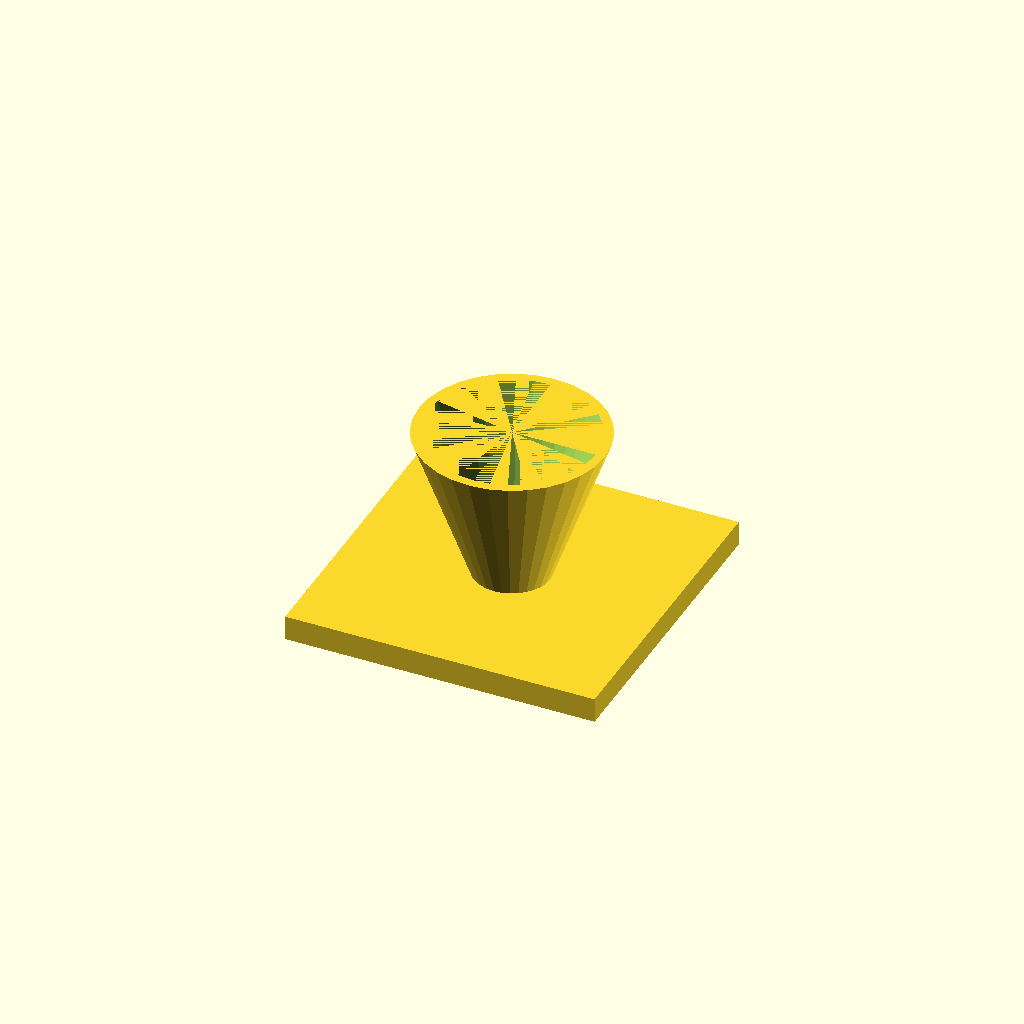
Cell 1: the model at its default parameters.
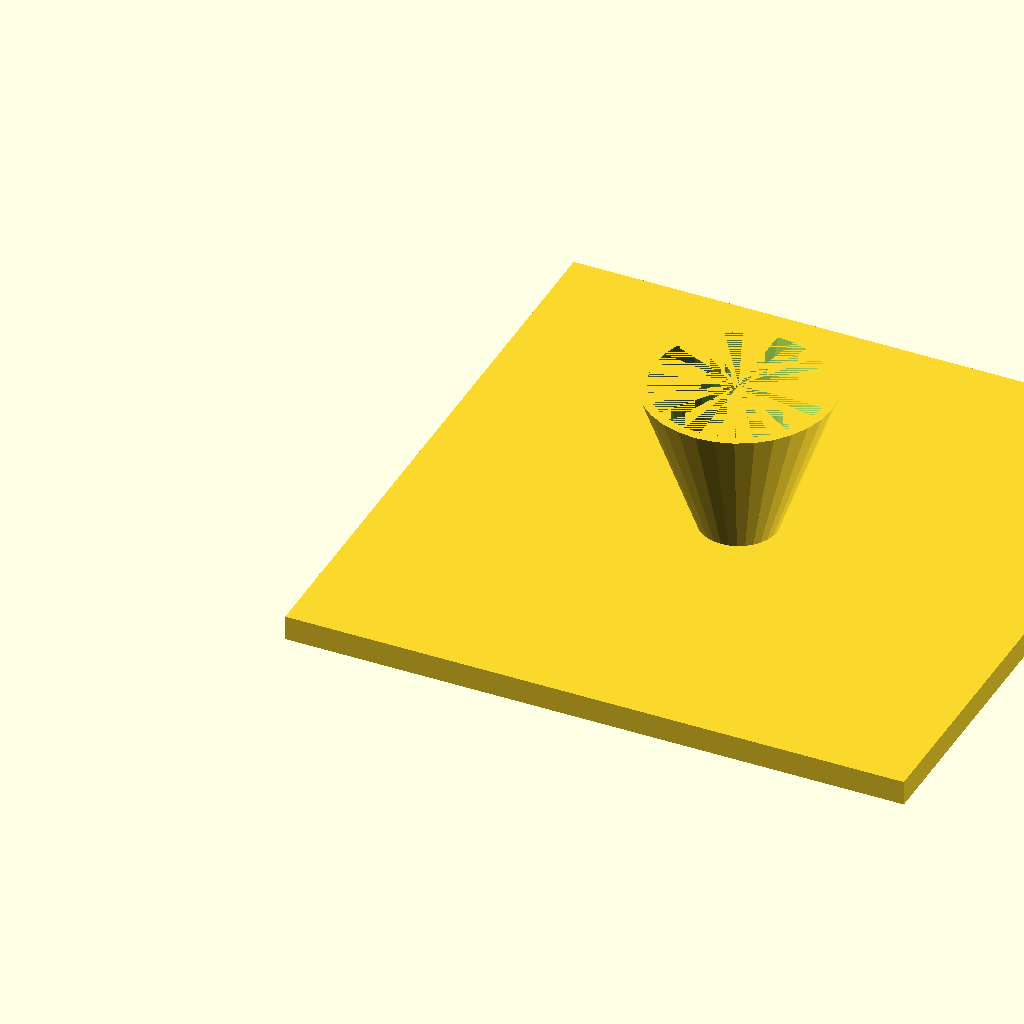
Cell 2: the same model with fl = 200.
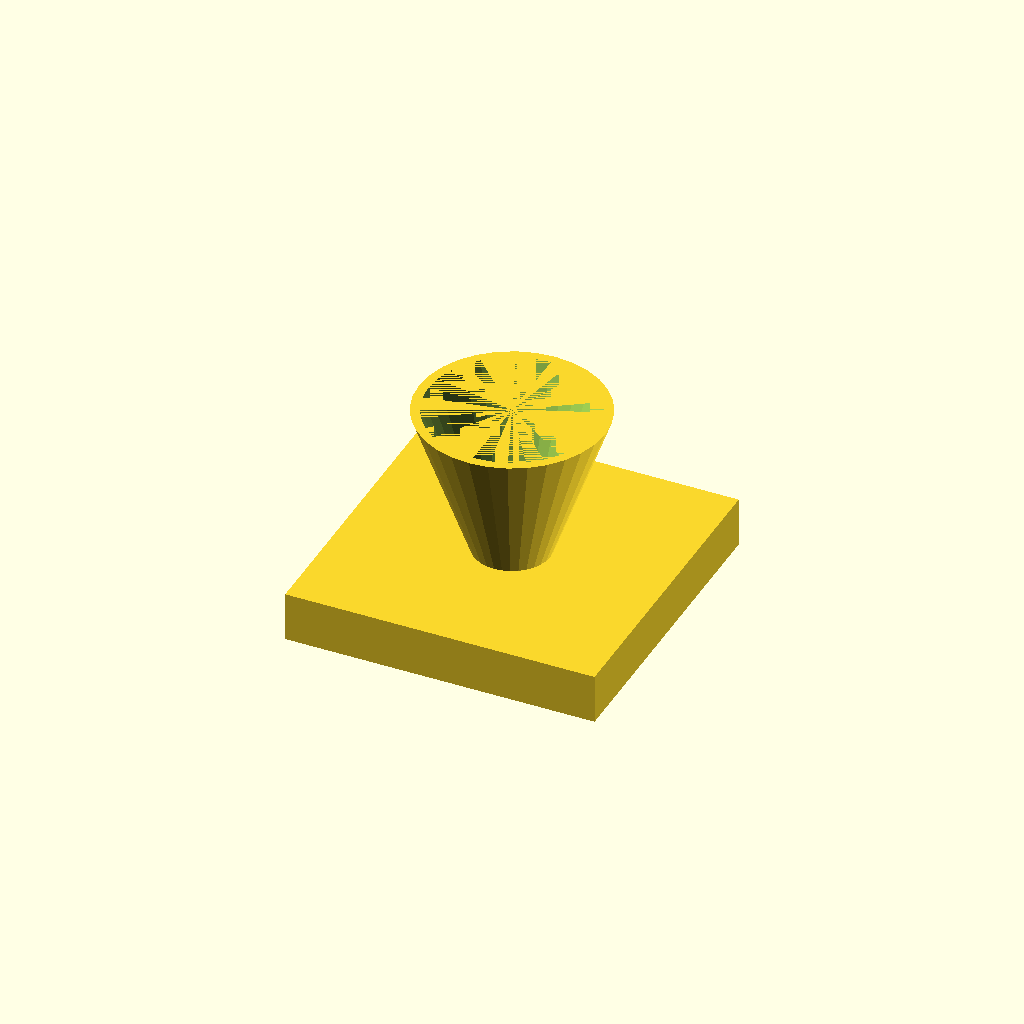
Cell 3 — fl_t set to 16, the other parameters unchanged.
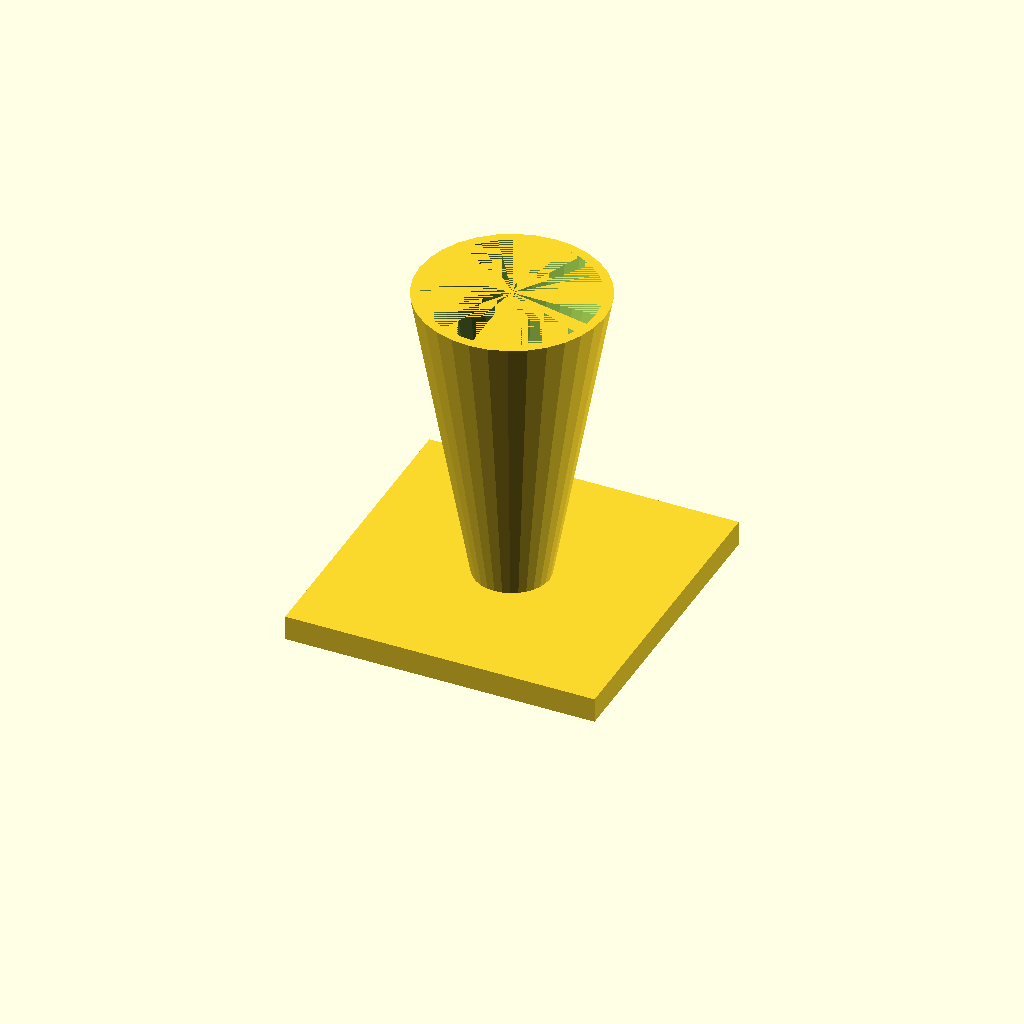
Cell 4: cone_h = 100 (everything else at default).
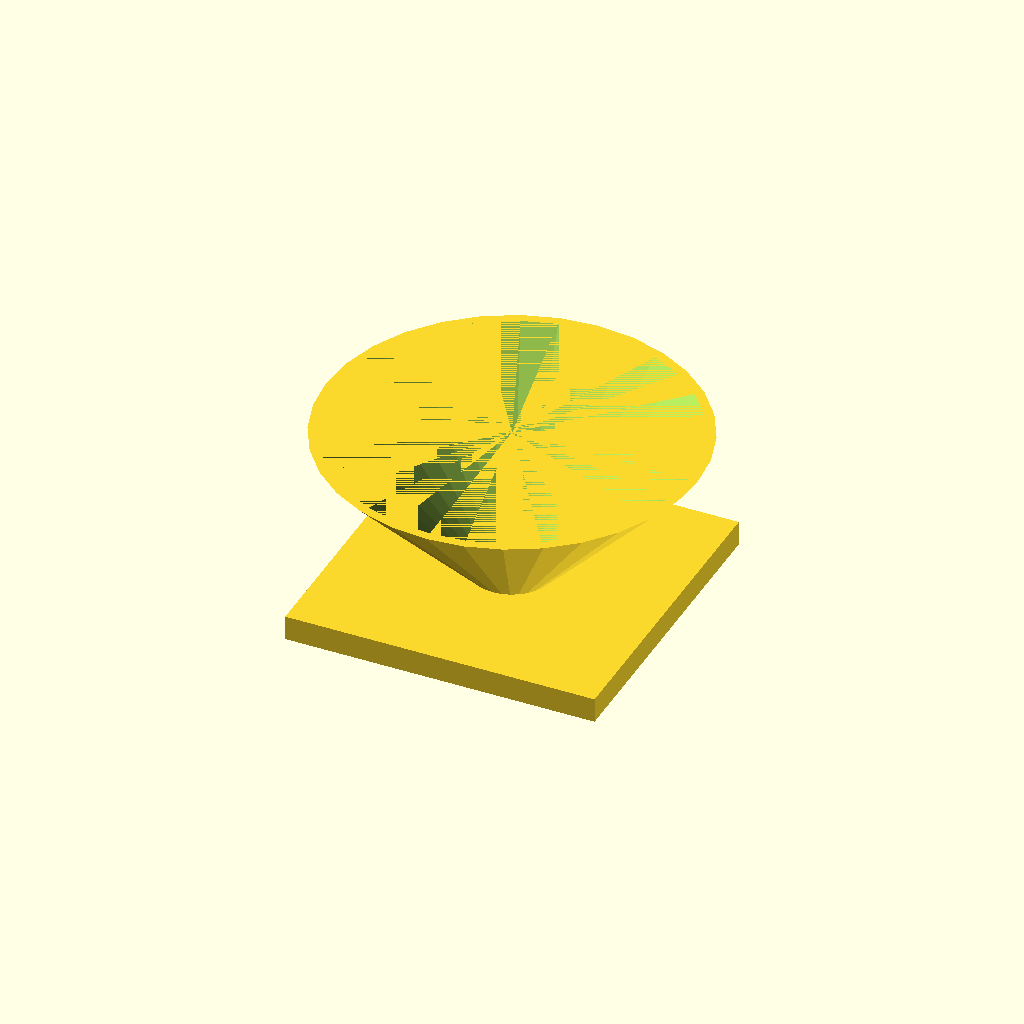
Cell 5: top_d = 120 (everything else at default).
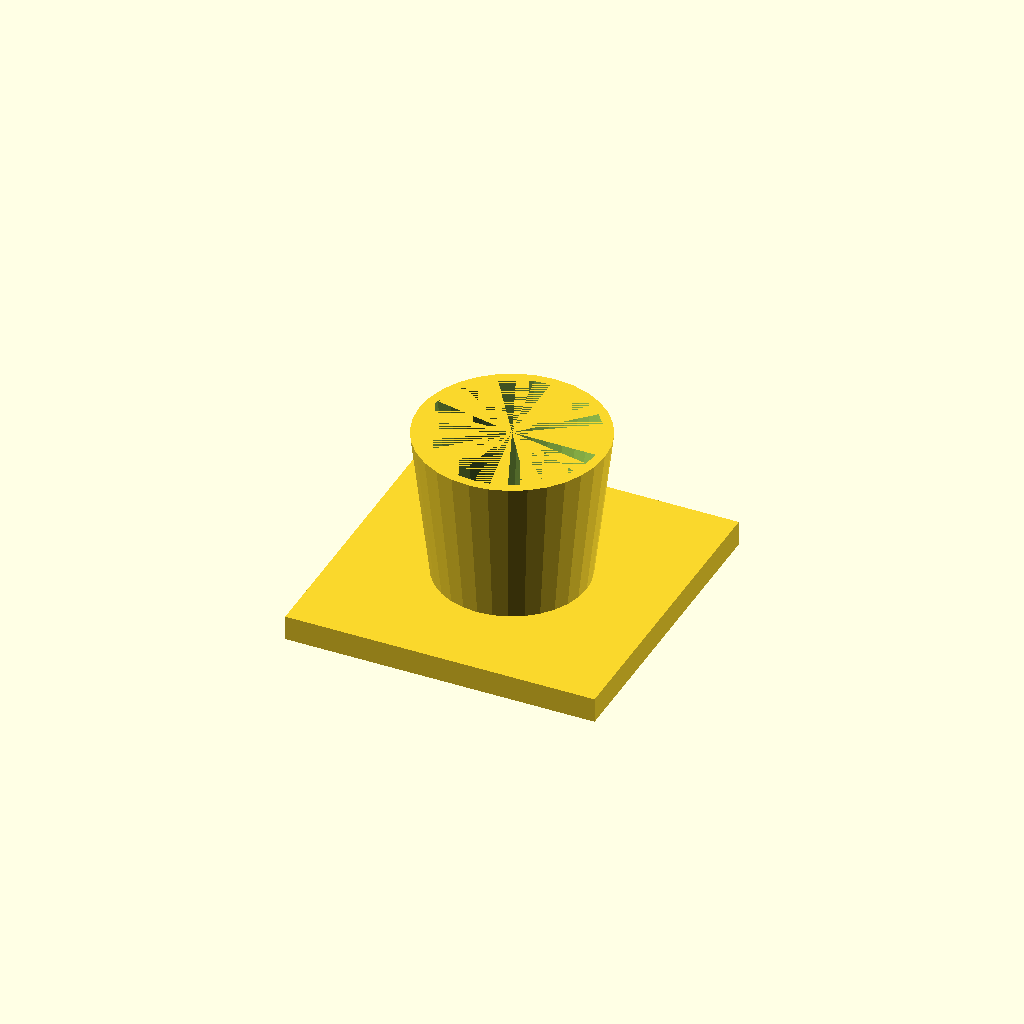
Cell 6: bot_d = 48 (everything else at default).
One fixed orthographic camera (rotation 55°, 0°, 25°; colour scheme Cornfield) for every cell.
The OpenSCAD source (optional_data/data/solid3/hopper/part_0199.scad):
$fn = 32;

// ----------------------------------------------------------------------
// Hopper: funnel with square flange
// ----------------------------------------------------------------------

// --- parameters (mm) ---
fl = 100;                 // flange side, X and Y
fl_t = 8;                 // flange thickness
cone_h = 50;              // cone height above the flange
top_d = 60;               // cone mouth diameter
bot_d = 24;               // cone spout diameter
wall = 3;                 // cone wall thickness

bore_d = bot_d - 2 * wall;  // spout bore diameter
total_h = fl_t + cone_h - 1;  // overall height

difference() {
  union() {
    cube([fl, fl, fl_t]);
    translate([fl / 2, fl / 2, fl_t - 1])
      cylinder(h = cone_h, d1 = bot_d, d2 = top_d);
  }
  translate([fl / 2, fl / 2, fl_t - 2])
    cylinder(h = cone_h + 1, d1 = bore_d, d2 = top_d - 2 * wall);
}
Customizer parameters (derived from the source; name, type, default, range or options):
fl: number, default 100
fl_t: number, default 8
cone_h: number, default 50
top_d: number, default 60
bot_d: number, default 24
wall: number, default 3
